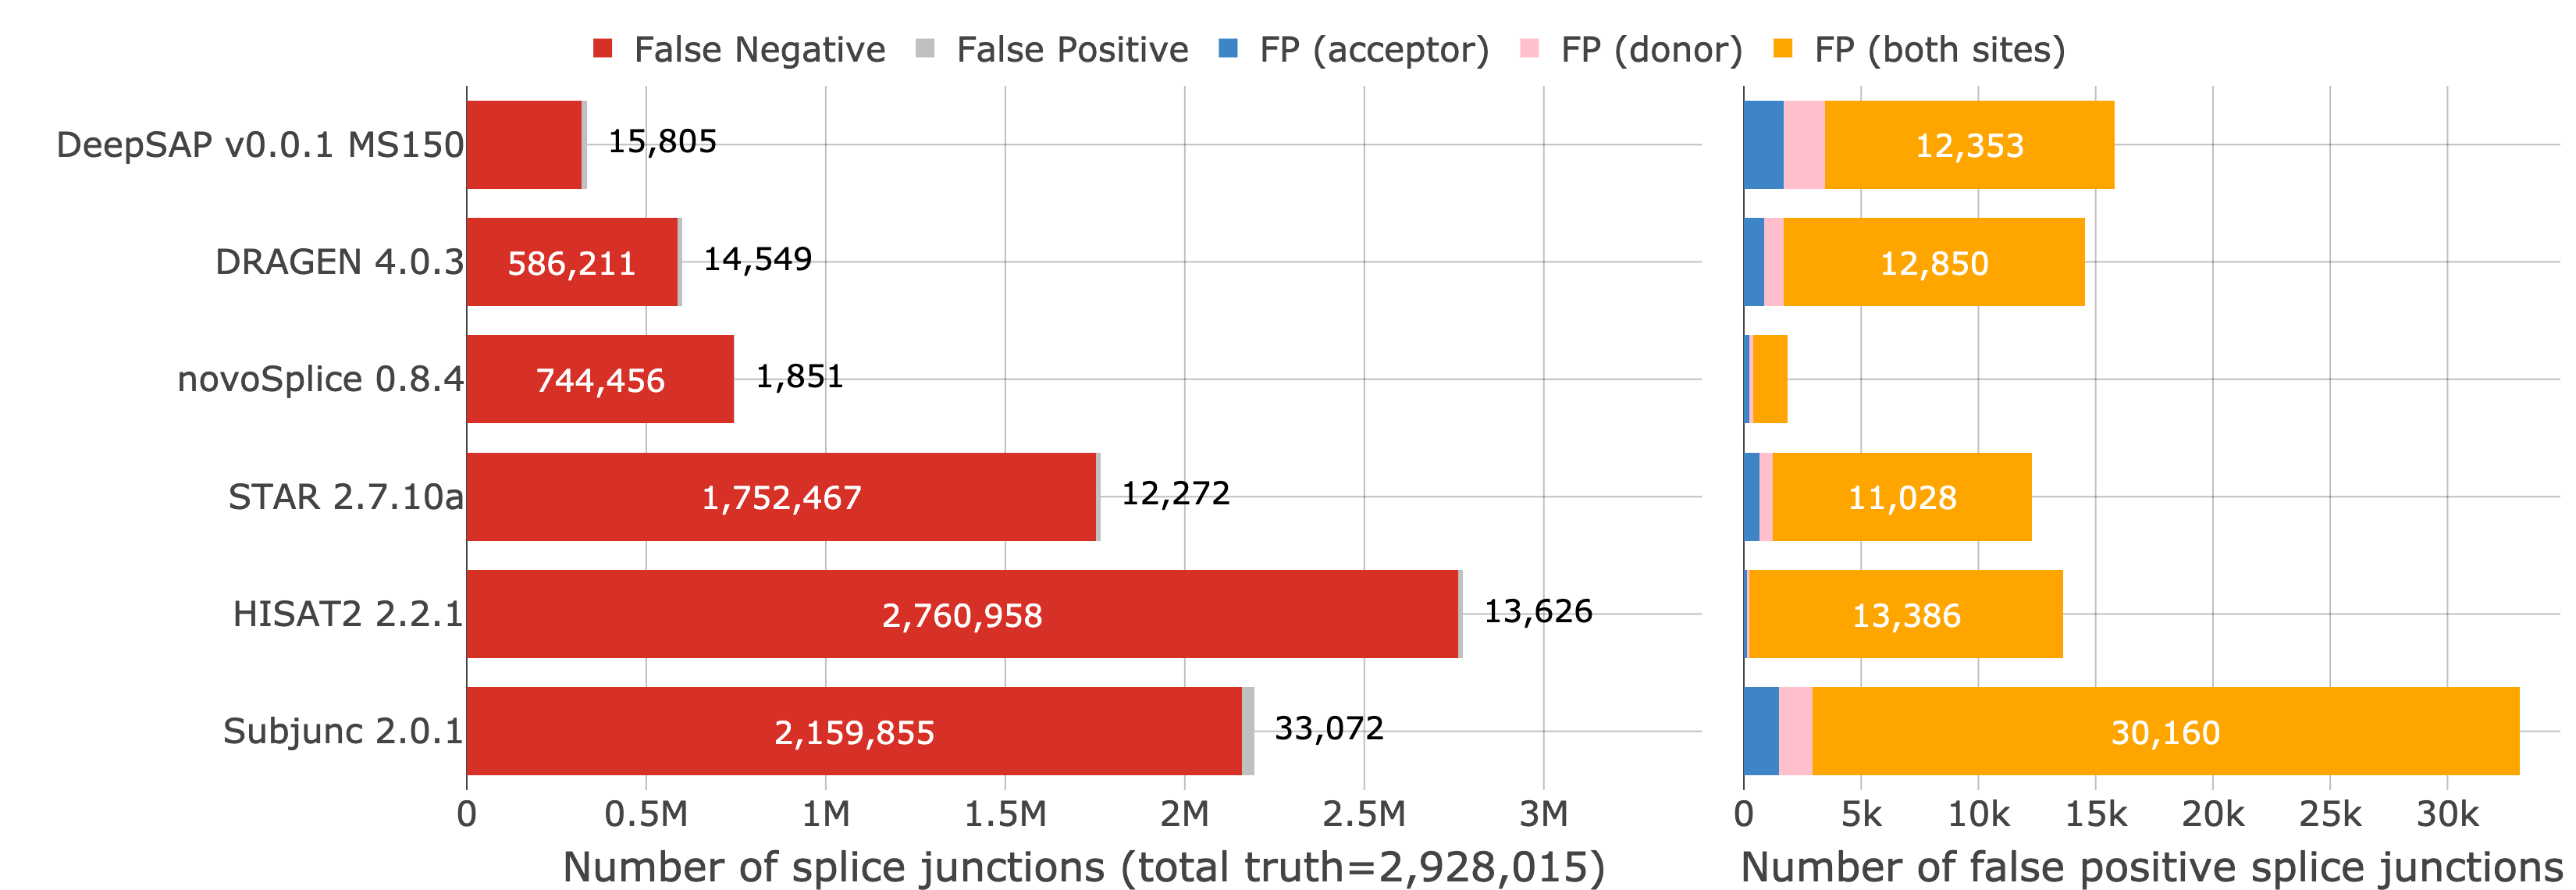

Values plotted in this chart, from the file beside it:
Run, Dataset, RUN_ID, Study, Species, Rate, Replicate, Junctions_both_sites, Junctions_donor_site, Junctions_acceptor_site, Junctions_none
DRAGEN 4.0.3 default, human T3 R1, DRAGEN 4.0.3 default baruzzo_human_t3r1, Baruzzo, human, T3, 1, 2341918, 870, 835, 12745
DRAGEN 4.0.3 default, human T3 R2, DRAGEN 4.0.3 default baruzzo_human_t3r2, Baruzzo, human, T3, 2, 2343784, 825, 808, 12820
DRAGEN 4.0.3 default, human T3 R3, DRAGEN 4.0.3 default baruzzo_human_t3r3, Baruzzo, human, T3, 3, 2339709, 878, 881, 12985
DeepSAP MS150, human T3 R1, DeepSAP v0.0.1 MS150 baruzzo_human_t3r1, Baruzzo, human, T3, 1, 2609875, 1697, 1828, 12378
DeepSAP MS150, human T3 R2, DeepSAP v0.0.1 MS150 baruzzo_human_t3r2, Baruzzo, human, T3, 2, 2611518, 1726, 1687, 12373
DeepSAP MS150, human T3 R3, DeepSAP v0.0.1 MS150 baruzzo_human_t3r3, Baruzzo, human, T3, 3, 2606109, 1654, 1765, 12308
HISAT2 2.2.1 default, human T3 R1, HISAT2 2.2.1 default baruzzo_human_t3r1, Baruzzo, human, T3, 1, 166689, 131, 127, 13355
HISAT2 2.2.1 default, human T3 R2, HISAT2 2.2.1 default baruzzo_human_t3r2, Baruzzo, human, T3, 2, 167121, 110, 122, 13482
HISAT2 2.2.1 default, human T3 R3, HISAT2 2.2.1 default baruzzo_human_t3r3, Baruzzo, human, T3, 3, 167360, 115, 115, 13322
STAR 2.7.10a default, human T3 R1, STAR 2.7.10a default baruzzo_human_t3r1, Baruzzo, human, T3, 1, 1175183, 658, 566, 11059
STAR 2.7.10a default, human T3 R2, STAR 2.7.10a default baruzzo_human_t3r2, Baruzzo, human, T3, 2, 1175583, 669, 581, 10913
STAR 2.7.10a default, human T3 R3, STAR 2.7.10a default baruzzo_human_t3r3, Baruzzo, human, T3, 3, 1175878, 688, 569, 11113
Subjunc 2.0.1 default, human T3 R1, Subjunc 2.0.1 default baruzzo_human_t3r1, Baruzzo, human, T3, 1, 766735, 1530, 1583, 30677
Subjunc 2.0.1 default, human T3 R2, Subjunc 2.0.1 default baruzzo_human_t3r2, Baruzzo, human, T3, 2, 769380, 1511, 1420, 29640
Subjunc 2.0.1 default, human T3 R3, Subjunc 2.0.1 default baruzzo_human_t3r3, Baruzzo, human, T3, 3, 768364, 1472, 1221, 30163
novoSplice 0.8.4 default, human T3 R1, novoSplice 0.8.4 default baruzzo_human_t…, Baruzzo, human, T3, 1, 2184648, 250, 173, 1421
novoSplice 0.8.4 default, human T3 R2, novoSplice 0.8.4 default baruzzo_human_t…, Baruzzo, human, T3, 2, 2185409, 217, 181, 1523
novoSplice 0.8.4 default, human T3 R3, novoSplice 0.8.4 default baruzzo_human_t…, Baruzzo, human, T3, 3, 2180621, 227, 192, 1368
